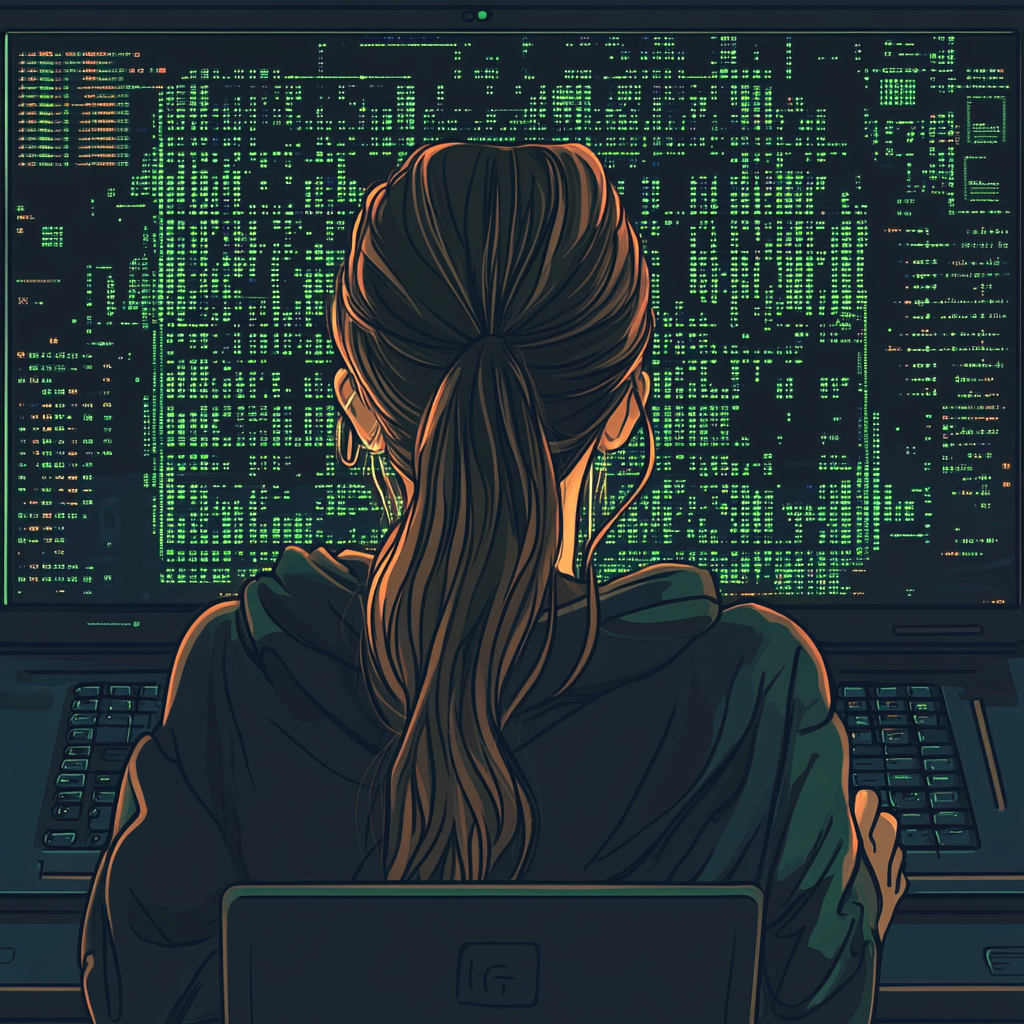
Generation parameters embedded in this image by Midjourney (PNG 'Description' text chunk):
show a female from behind programming on a laptop, illustrated cartoon style add numbers and microchips to background, very nerdy background atmosphere light-brown hair open --ar 1:1 --v 6.1 Job ID: 82ae7f59-5ac8-42dc-b80a-10baae8ae9c7